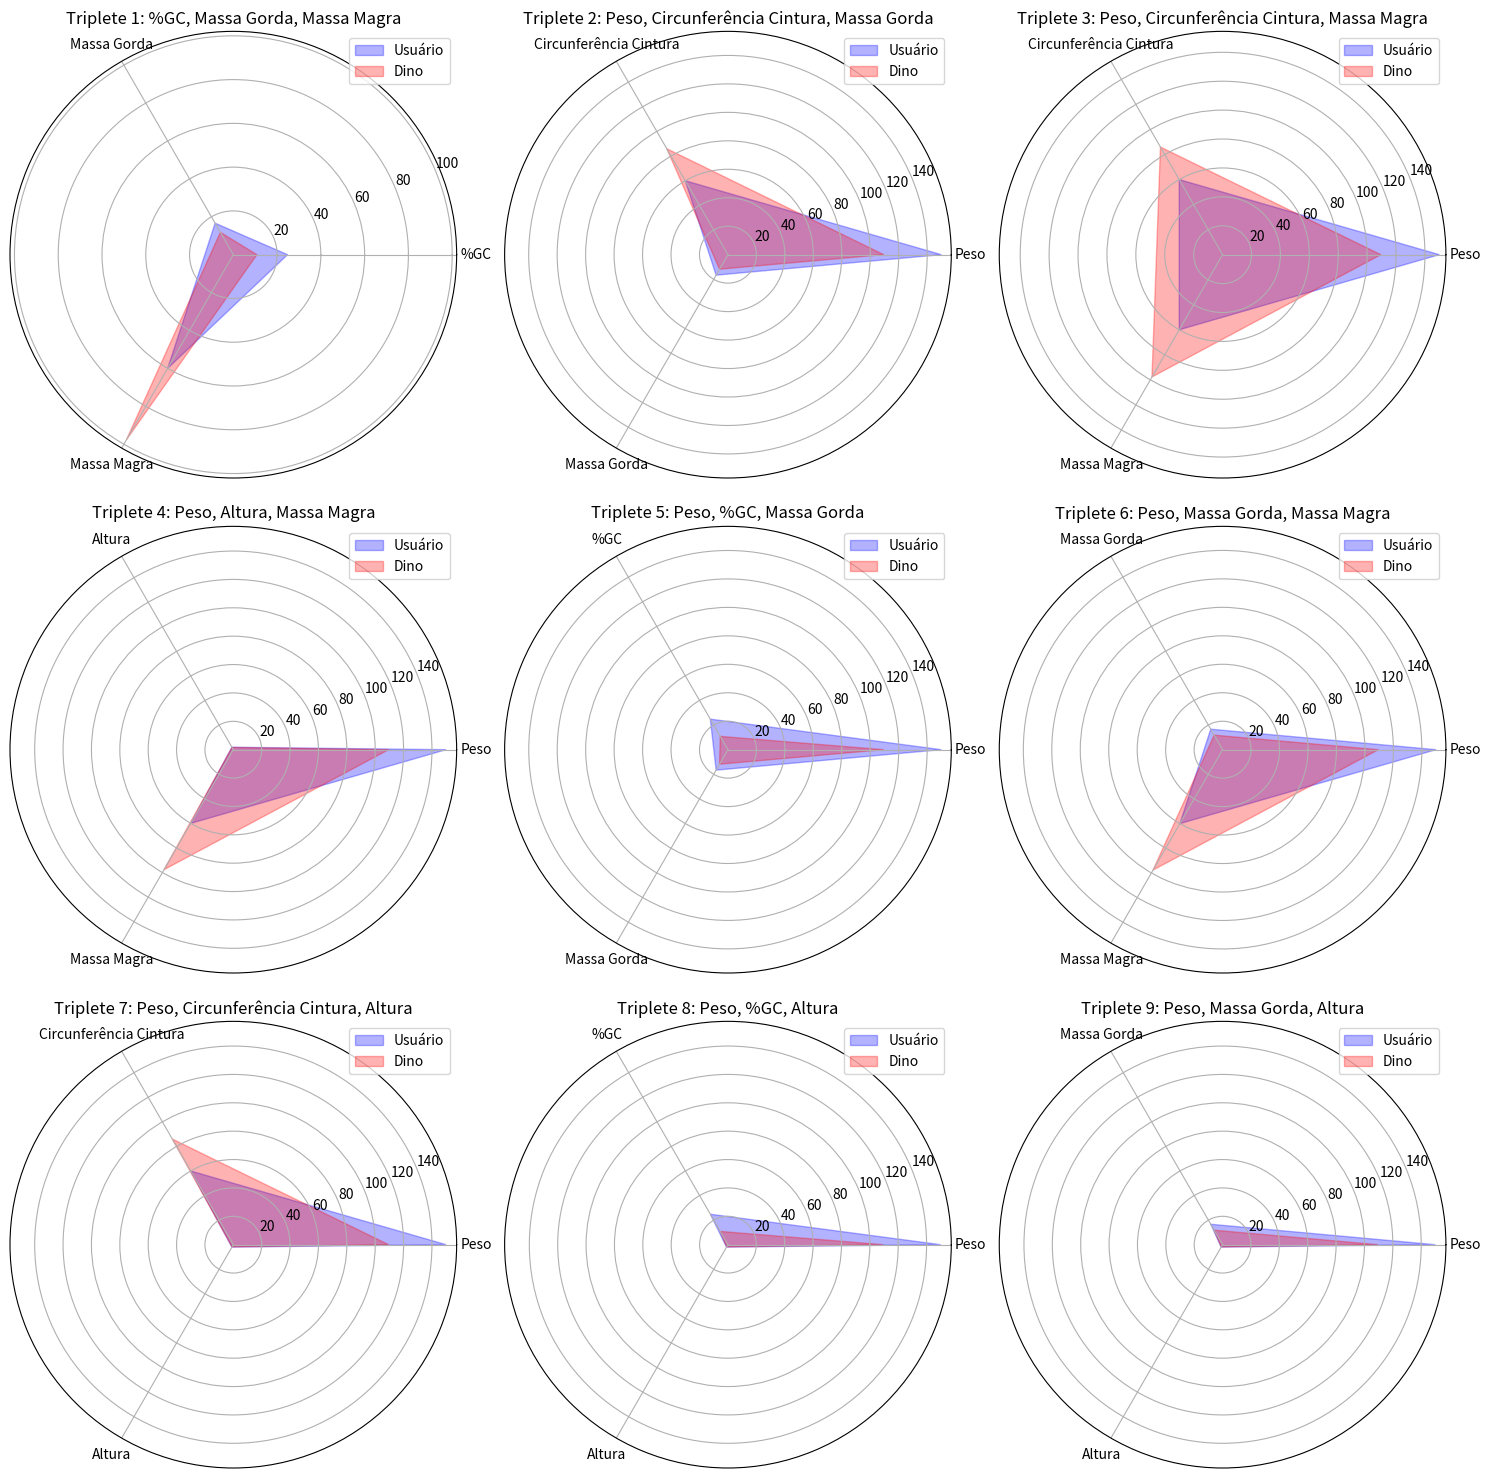
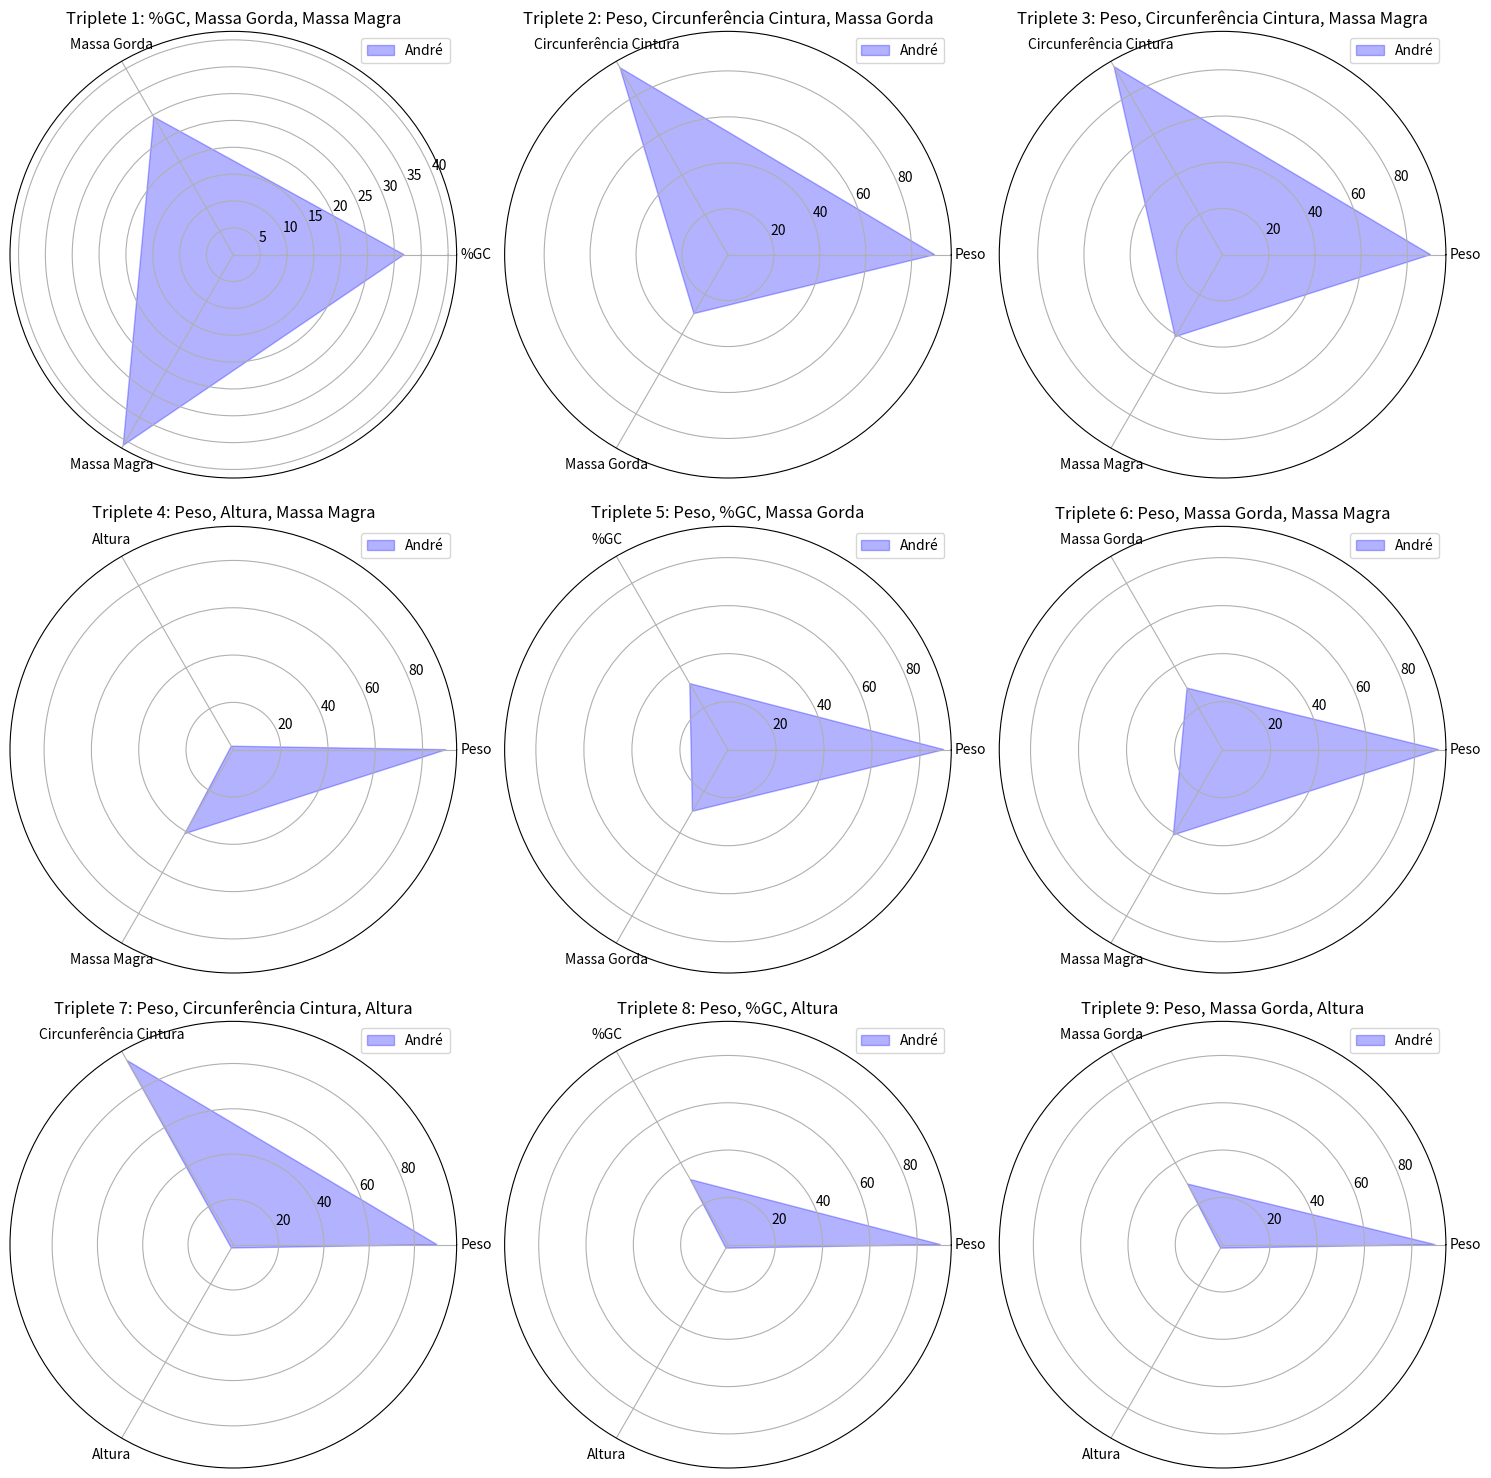

Here is the Python script that generated these plots, in order:
# -*- coding: utf-8 -*-
"""Nutrion-Geometry.ipynb

Automatically generated by Colab.

Original file is located at
    https://colab.research.google.com/drive/17286Lfa5MfJOaxRjPIgluXIr38Rocfif
"""

import pandas as pd
import matplotlib.pyplot as plt
import numpy as np

t2 = [109.5, 1.81, 97.70, 11.8, 10.8, 86]


def calcular_imc(peso, altura):
    imc = peso / (altura ** 2)
    return imc

def classificar_imc(imc):
    if imc < 18.5:
        return "Desnutrido"
    elif 18.5 <= imc < 24.9:
        return "Eutrófico"
    elif 25 <= imc < 29.9:
        return "Sobrepeso"
    elif imc >= 30:
        return "Obeso"

def analisar_gc_sexo(gc, sexo, imc_classificacao):
    if sexo == "Feminino":
        if 16 <= gc <= 30:
            return imc_classificacao
        elif gc > 30:
            return "Falso Magro"
    elif sexo == "Masculino":
        if 6 <= gc <= 24:
            return imc_classificacao
        elif gc > 25:
            return "Falso Magro"
    return imc_classificacao

def analisar_pessoa(peso, altura, mm, mg, gc, cc, sexo):
    imc = calcular_imc(peso, altura)
    imc_classificacao = classificar_imc(imc)

    if imc_classificacao in ["Desnutrido", "Eutrófico"]:
        return analisar_gc_sexo(gc, sexo, imc_classificacao)
    else:
        if sexo == "Feminino" and 16 <= gc <= 30:
            return "Falso Gordo"
        elif sexo == "Feminino" and gc > 30:
            return imc_classificacao
        elif sexo == "Masculino" and 6 <= gc <= 24:
            return "Falso Gordo"
        elif sexo == "Masculino" and gc > 25:
            return imc_classificacao
        else:
            return imc_classificacao

# VERSÃO QUE COMPARA O USUARIO A RAMON DINO
def plot_polar_triplets_comparison(vars1, vars2, custom_plot_names=None):
    triplets = [
        (4, 3, 2),
        (0, 5, 3),
        (0, 5, 2),
        (0, 1, 2),
        (0, 4, 3),
        (0, 3, 2),
        (0, 5, 1),
        (0, 4, 1),
        (0, 3, 1),
    ]

    triplet_names = [
        'Triplete 1: %GC, Massa Gorda, Massa Magra',
        'Triplete 2: Peso, Circunferência Cintura, Massa Gorda',
        'Triplete 3: Peso, Circunferência Cintura, Massa Magra',
        'Triplete 4: Peso, Altura, Massa Magra',
        'Triplete 5: Peso, %GC, Massa Gorda',
        'Triplete 6: Peso, Massa Gorda, Massa Magra',
        'Triplete 7: Peso, Circunferência Cintura, Altura',
        'Triplete 8: Peso, %GC, Altura',
        'Triplete 9: Peso, Massa Gorda, Altura',
    ]

    if custom_plot_names is None:
        custom_plot_names = [[f'Plot {i+1} - A', f'Plot {i+1} - B', f'Plot {i+1} - C'] for i in range(len(triplets))]
    else:
        if len(custom_plot_names) != len(triplets):
            raise ValueError("O número de nomes personalizados de plots não corresponde ao número de plots.")

    fig, axs = plt.subplots(3, 3, subplot_kw=dict(polar=True), figsize=(15, 15))

    for i, indices in enumerate(triplets):
        ax = axs[i//3, i%3]
        angles = np.linspace(0, 2 * np.pi, 4)[:3]

        radii = np.array([vars1[index] for index in indices])
        angles_with_closure = np.append(angles, angles[0])
        radii_with_closure = np.append(radii, radii[0])
        ax.fill(angles_with_closure, radii_with_closure, color='blue', alpha=0.3, label='Usuário')

        radii = np.array([vars2[index] for index in indices])
        angles_with_closure = np.append(angles, angles[0])
        radii_with_closure = np.append(radii, radii[0])
        ax.fill(angles_with_closure, radii_with_closure, color='red', alpha=0.3, label='Dino')

        ax.set_title(triplet_names[i])

        vertex_names = custom_plot_names[i]
        custom_angles = [0, 2 * np.pi / 3, 4 * np.pi / 3]
        custom_labels = vertex_names

        ax.set_xticks(custom_angles)
        ax.set_xticklabels(custom_labels)

        ax.legend(loc='upper right')

    plt.tight_layout()
    plt.show()


def analisar_e_plotar(pessoa1, sexo1):
    # Dados fixos da pessoa 2
    t2 = [109.5, 1.81, 97.70, 11.8, 10.8, 86]
    sexo2 = "Masculino"  # ou "Masculino", dependendo do que você deseja

    resultado1 = analisar_pessoa(*pessoa1, sexo1)
    resultado2 = analisar_pessoa(*t2, sexo2)

    print(f"Classificação Pessoa 1: {resultado1}")
    print(f"Classificação Pessoa 2: {resultado2}")

    custom_names = [
        ['%GC', 'Massa Gorda', 'Massa Magra'],
        ['Peso', 'Circunferência Cintura', 'Massa Gorda'],
        ['Peso', 'Circunferência Cintura', 'Massa Magra'],
        ['Peso', 'Altura', 'Massa Magra'],
        ['Peso', '%GC', 'Massa Gorda'],
        ['Peso', 'Massa Gorda', 'Massa Magra'],
        ['Peso', 'Circunferência Cintura', 'Altura'],
        ['Peso', '%GC', 'Altura'],
        ['Peso', 'Massa Gorda', 'Altura']
    ]

    plot_polar_triplets_comparison(pessoa1, t2, custom_plot_names=custom_names)

# COLOQUE AQUI SUAS MEDIDAS
t1 = [150, 2.0, 60.02, 16.63, 24.8, 60]

analisar_e_plotar(t1, "Masculino")

#VERSÃO QUE CLASSIFICA O USUARIO INDIVIDUAL


def plot_polar_triplets_user(vars1, user_name, custom_plot_names=None):
    triplets = [
        (4, 3, 2),
        (0, 5, 3),
        (0, 5, 2),
        (0, 1, 2),
        (0, 4, 3),
        (0, 3, 2),
        (0, 5, 1),
        (0, 4, 1),
        (0, 3, 1),
    ]

    triplet_names = [
        'Triplete 1: %GC, Massa Gorda, Massa Magra',
        'Triplete 2: Peso, Circunferência Cintura, Massa Gorda',
        'Triplete 3: Peso, Circunferência Cintura, Massa Magra',
        'Triplete 4: Peso, Altura, Massa Magra',
        'Triplete 5: Peso, %GC, Massa Gorda',
        'Triplete 6: Peso, Massa Gorda, Massa Magra',
        'Triplete 7: Peso, Circunferência Cintura, Altura',
        'Triplete 8: Peso, %GC, Altura',
        'Triplete 9: Peso, Massa Gorda, Altura',
    ]
    if custom_plot_names is None:
        custom_plot_names = [[f'Plot {i+1} - A', f'Plot {i+1} - B', f'Plot {i+1} - C'] for i in range(len(triplets))]
    else:
        if len(custom_plot_names) != len(triplets):
            raise ValueError("O número de nomes personalizados de plots não corresponde ao número de plots.")

    fig, axs = plt.subplots(3, 3, subplot_kw=dict(polar=True), figsize=(15, 15))

    for i, indices in enumerate(triplets):
        ax = axs[i//3, i%3]
        angles = np.linspace(0, 2 * np.pi, 4)[:3]

        radii = np.array([vars1[index] for index in indices])
        angles_with_closure = np.append(angles, angles[0])
        radii_with_closure = np.append(radii, radii[0])
        ax.fill(angles_with_closure, radii_with_closure, color='blue', alpha=0.3, label=user_name)

        ax.set_title(triplet_names[i])

        vertex_names = custom_plot_names[i]
        custom_angles = [0, 2 * np.pi / 3, 4 * np.pi / 3]
        custom_labels = vertex_names

        ax.set_xticks(custom_angles)
        ax.set_xticklabels(custom_labels)

        ax.legend(loc='upper right')

    plt.tight_layout()
    plt.show()

def analisar_e_plotar_usuario(t1, sexo, nome):
    resultado = analisar_pessoa(*t1, sexo)
    print(f"Classificação de {nome}: {resultado}")

    custom_names = [['%GC', 'Massa Gorda', 'Massa Magra'],
              ['Peso', 'Circunferência Cintura', 'Massa Gorda'],
              ['Peso', 'Circunferência Cintura', 'Massa Magra'],
              ['Peso', 'Altura', 'Massa Magra'],
              ['Peso', '%GC', 'Massa Gorda'],
              ['Peso', 'Massa Gorda', 'Massa Magra'],
              ['Peso', 'Circunferência Cintura', 'Altura'],
              ['Peso', '%GC', 'Altura'],
              ['Peso', 'Massa Gorda', 'Altura']
              ]

    plot_polar_triplets_user(t1, nome, custom_plot_names=custom_names)

# TESTE AQUI!

t1_usuario = [90, 1.71, 41.02, 29.63, 31.8, 94]
analisar_e_plotar_usuario(t1_usuario, "Masculino", "André")

